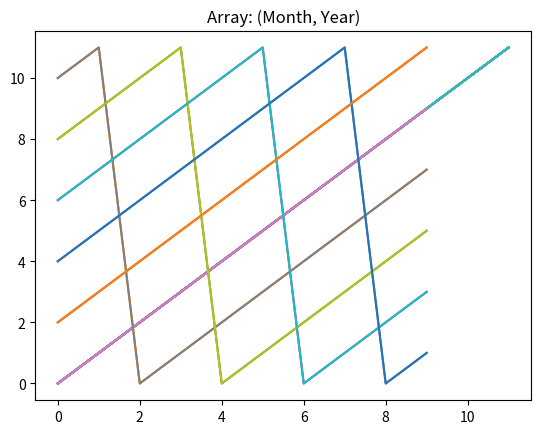

This figure's Python source:
#!/usr/bin/env python3
# -*- coding: utf-8 -*-
"""

NumPy Reminders

Small snippets to remind myself of how numpy works

Created on Mon Aug 16 11:49:43 2021

[redacted]
"""


import numpy as np
import matplotlib.pyplot as plt

#%% np.tile

yr  = 10
test = np.tile(np.arange(12),yr)

test_yrfirst = test.reshape(yr,12)
test_monfirst = test.reshape(12,yr)

plt.plot(test_yrfirst.T),plt.title("Array: (Year, Month)") # The correct way to reshape
plt.plot(test_monfirst.T),plt.title("Array: (Month, Year)") # Incorrect way